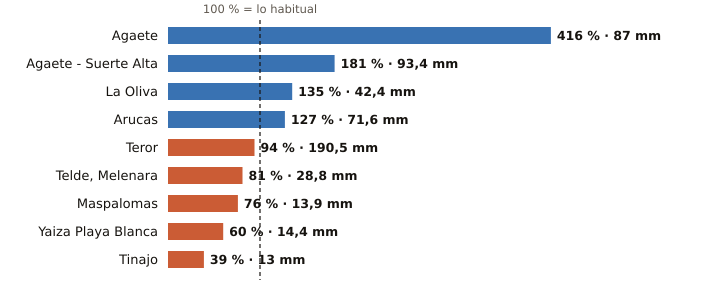

The data file committed next to this chart (first rows):
estacion, provincia, indicativo, mm_otono, referencia_mm, pct, periodo_referencia, hasta, hora
Agaete, Las Palmas, C619X, 87.0, 20.9, 416, 2009-2025, 2026-11-27, 12
Agaete - Suerte Alta, Las Palmas, C668V, 93.4, 51.5, 181, 1991-2025, 2026-11-27, 11
La Oliva, Las Palmas, C258K, 42.4, 31.3, 135, 1991-2020, 2026-11-27, 13
Arucas, Las Palmas, C669B, 71.6, 56.5, 127, 2009-2025, 2026-11-27, 11
Teror, Las Palmas, C656V, 190.5, 202.6, 94, 1993-2025, 2026-11-27, 11
Telde, Melenara, Las Palmas, C649R, 28.8, 35.4, 81, 2009-2025, 2026-11-27, 12
Maspalomas, Las Palmas, C689E, 13.9, 18.4, 76, 1991-2020, 2026-11-27, 12
Yaiza Playa Blanca, Las Palmas, C019V, 14.4, 23.9, 60, 1991-2020, 2026-11-27, 11
Tinajo, Las Palmas, C048W, 13.0, 33.1, 39, 2010-2025, 2026-11-27, 11
